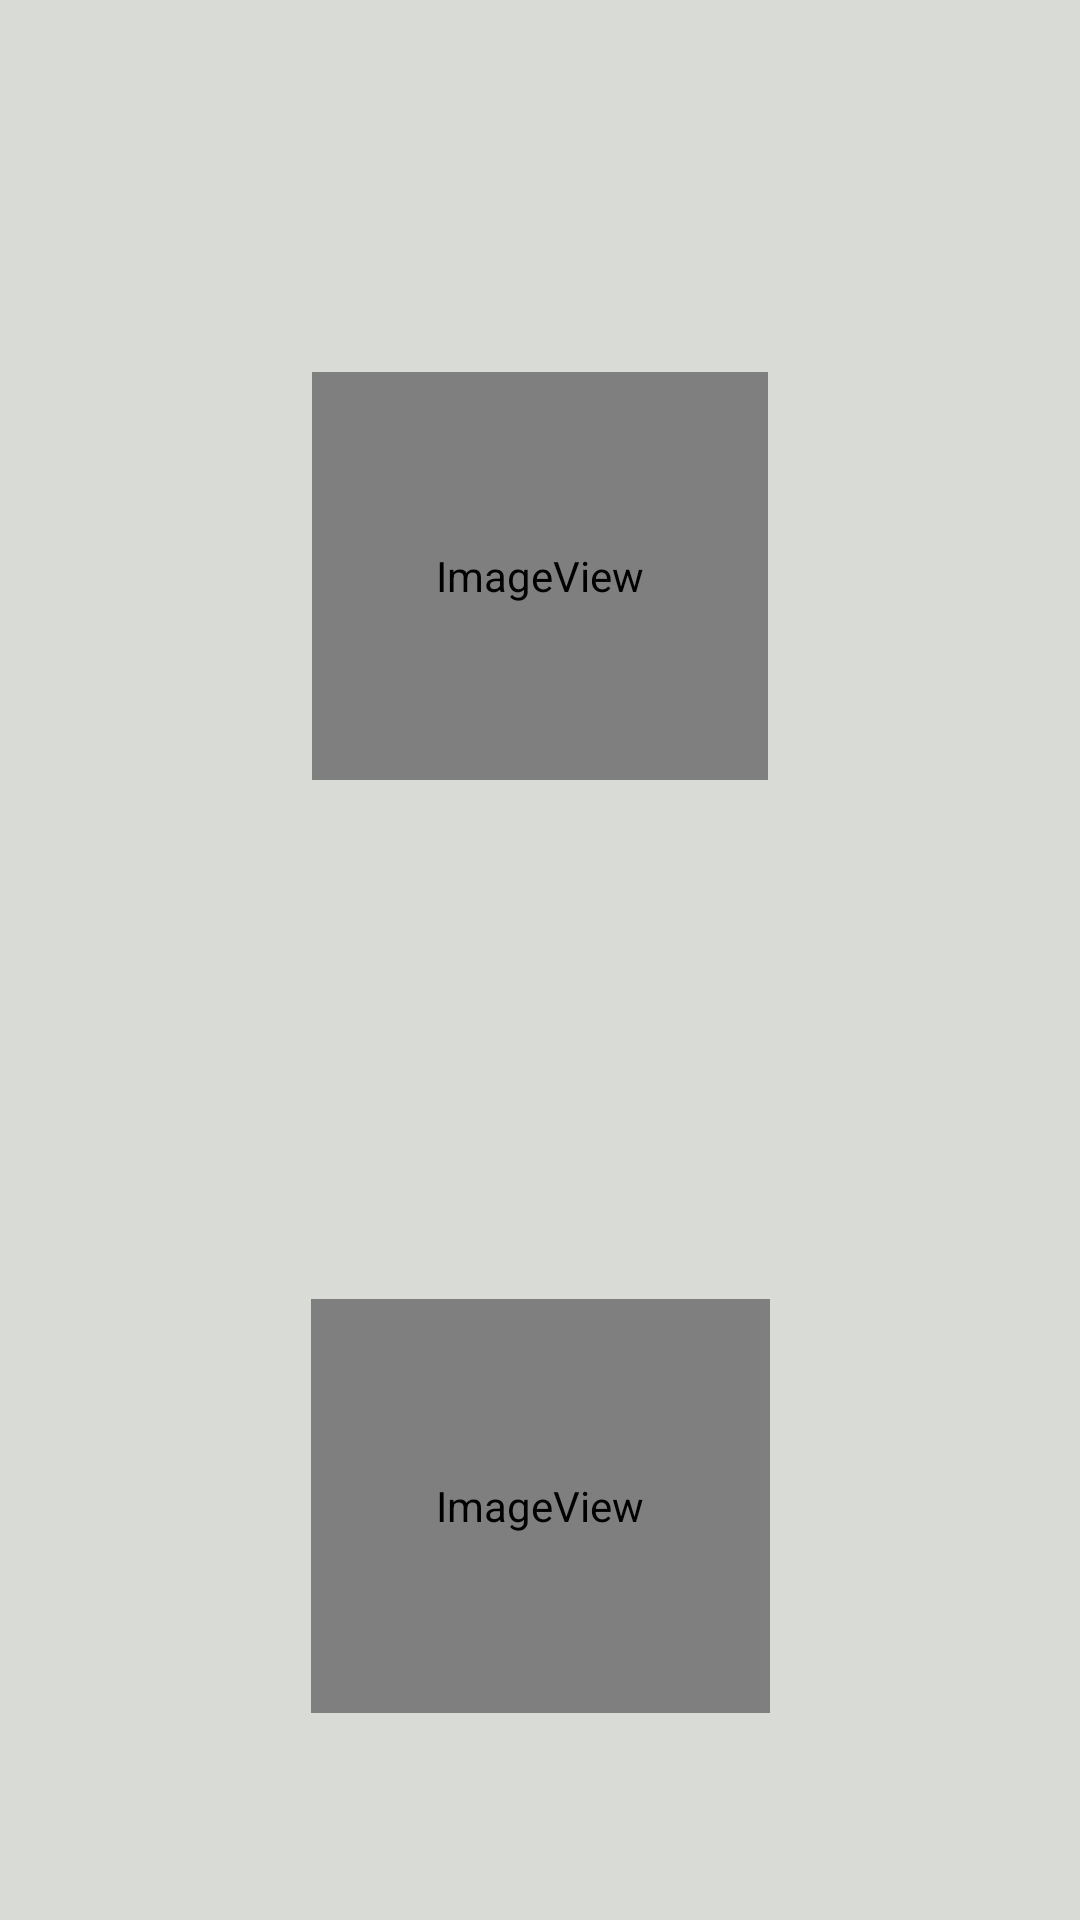

This screen was rendered from an Android layout file. Write that file and the resources it references.
<!-- AndroidManifest.xml: application theme Theme.Gymarbete.NoActionBar -->
<!-- res/layout/info_activity.xml -->
<?xml version="1.0" encoding="utf-8"?>
<androidx.constraintlayout.widget.ConstraintLayout xmlns:android="http://schemas.android.com/apk/res/android"
    xmlns:app="http://schemas.android.com/apk/res-auto"
    xmlns:tools="http://schemas.android.com/tools"
    android:id="@+id/container"
    android:layout_width="match_parent"
    android:layout_height="match_parent"
    tools:context=".activities.info.InfoActivity"
    android:background="@color/offwhite">

    <androidx.constraintlayout.widget.Guideline
        android:id="@+id/guideline"
        android:layout_width="wrap_content"
        android:layout_height="wrap_content"
        android:orientation="horizontal"
        app:layout_constraintGuide_begin="260dp" />

    <ImageView
        android:id="@+id/imageView"
        android:layout_width="152dp"
        android:layout_height="136dp"
        app:layout_constraintBottom_toTopOf="@+id/guideline"
        app:layout_constraintEnd_toEndOf="parent"
        app:layout_constraintHorizontal_bias="0.5"
        app:layout_constraintStart_toStartOf="parent"
        app:srcCompat="@mipmap/ic_1177_round"
        />

    <ImageView
        android:id="@+id/imageView3"
        android:layout_width="153dp"
        android:layout_height="138dp"
        app:layout_constraintEnd_toEndOf="parent"
        app:layout_constraintHorizontal_bias="0.5"
        app:layout_constraintStart_toStartOf="parent"
        app:layout_constraintTop_toTopOf="@+id/guideline2"
        app:srcCompat="@mipmap/ic_fmh_round"
        app:layout_constraintCircleRadius="20dp"/>

    <androidx.constraintlayout.widget.Guideline
        android:id="@+id/guideline2"
        android:layout_width="wrap_content"
        android:layout_height="wrap_content"
        android:orientation="horizontal"
        app:layout_constraintGuide_begin="433dp" />

</androidx.constraintlayout.widget.ConstraintLayout>
<!-- resources referenced by this layout -->
<resources>
  <color name="offwhite">#D9DCD6</color>
  <!-- mipmap ic_1177_round (mipmap-anydpi-v26) -->
  <?xml version="1.0" encoding="utf-8"?>
  <adaptive-icon xmlns:android="http://schemas.android.com/apk/res/android">
      <background android:drawable="@color/ic_1177_background"/>
      <foreground android:drawable="@mipmap/ic_1177_foreground"/>
  </adaptive-icon>
  <!-- mipmap ic_fmh_round (mipmap-anydpi-v26) -->
  <?xml version="1.0" encoding="utf-8"?>
  <adaptive-icon xmlns:android="http://schemas.android.com/apk/res/android">
      <background android:drawable="@color/ic_fmh_background"/>
      <foreground android:drawable="@mipmap/ic_fmh_foreground"/>
  </adaptive-icon>
  <style name="Theme.Gymarbete.NoActionBar">
          <item name="windowActionBar">false</item>
          <item name="windowNoTitle">true</item>
      </style>
  <color name="ic_1177_background">#C80C38</color>
  <color name="ic_fmh_background">#FFFFFF</color>
</resources>
